Run: headless pygame with SDL's dummy video driver; simulated clock (each Clock.tick advances the game by its frame time, no real sleeping); random seed 0; keys injected as events and as key.get_pressed() state; no mouse input.
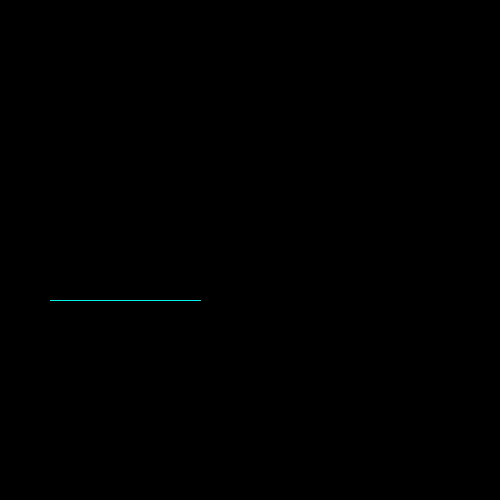
Frame 1 of 4 · flips 1–60 · no input
Frame 2 of 4 · flips 61–180 · tapped SPACE, RETURN · held RIGHT (→), D · screen unchanged from frame 1, image omitted
Frame 3 of 4 · flips 181–300 · held DOWN (↓), S · screen unchanged from frame 2, image omitted
Frame 4 of 4 · flips 301–420 · held LEFT (←), A, UP (↑), W · screen unchanged from frame 3, image omitted

The pygame program that drew these frames:

# import pygame
# def DRAWLINE(surface , color , start,end):
#     x1,y1 = start
#     x2,y2 = end
#     dx = x2-x1
#     dy = y2 - y1
#     steps = max((abs(dx)  , abs(dy)))
#     Xincrement = dx/steps
#     Yincrement = dy/steps
#     x,y = x1 , y2
#     for _ in range(steps + 1):
#         surface.set_at((round(x) , round(y)) , color)
#         x += Xincrement
#         y += Yincrement
# pygame.init()
# screen = pygame.display.set_mode((500,500))
# pygame.display.set_caption("DAA ALGO")
# green = (0, 255, 0)
# running = True
# while running:
#     for event in pygame.event.get():
#         if event.type == pygame.QUIT:
#             running = False
#     DRAWLINE(screen , green  , (400,600) , (50 ,300))
#     pygame.display.flip()
# pygame.quit()

import pygame
def  DRAWDAALINE(surface, color , start ,end):
    x1,y1 = start
    x2,y2 = end
    dx = x2-x1
    dy = y2 - y1
    #  point to be noted we have to use abs and max to find steps
    steps = max((abs(dx) , abs(dy)))  
    Xincrement = dx/steps
    Yincrement = dy/steps
    x,y = x1,y1
    for _ in range(steps +1):
        surface.set_at((round(x) , round(y)) , color)
        x += Xincrement
        y+= Yincrement
pygame.init()
screen = pygame.display.set_mode((500,500))
pygame.display.set_caption('DAA Algo')
GREEN = (0,240,230)
running = True
while running:
    for event in pygame.event.get():
        if event.type == pygame.QUIT:
            running = False#
    screen.fill((0,0,0))
    DRAWDAALINE(screen , GREEN , (200,300) , (50,300))
    pygame.display.flip()

pygame.quit()
